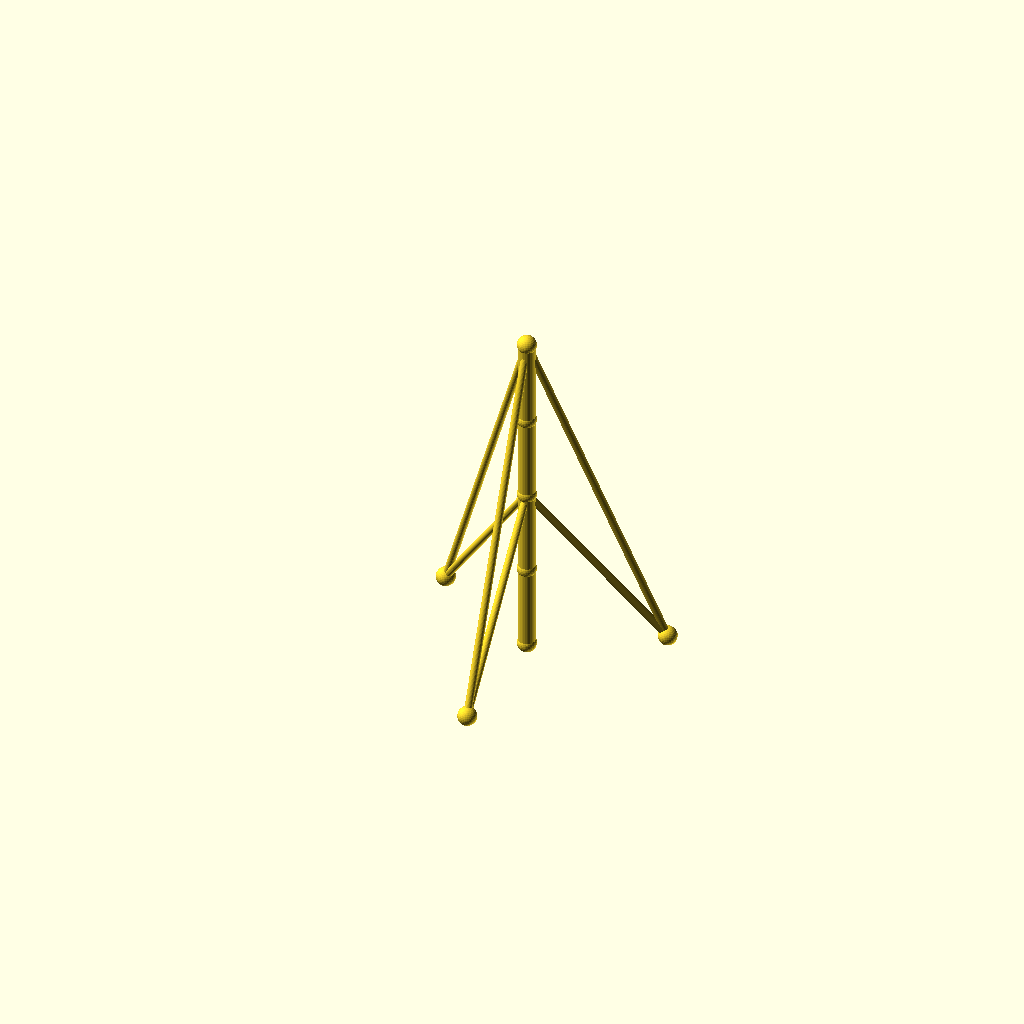
Cell 1 — every parameter at its default value.
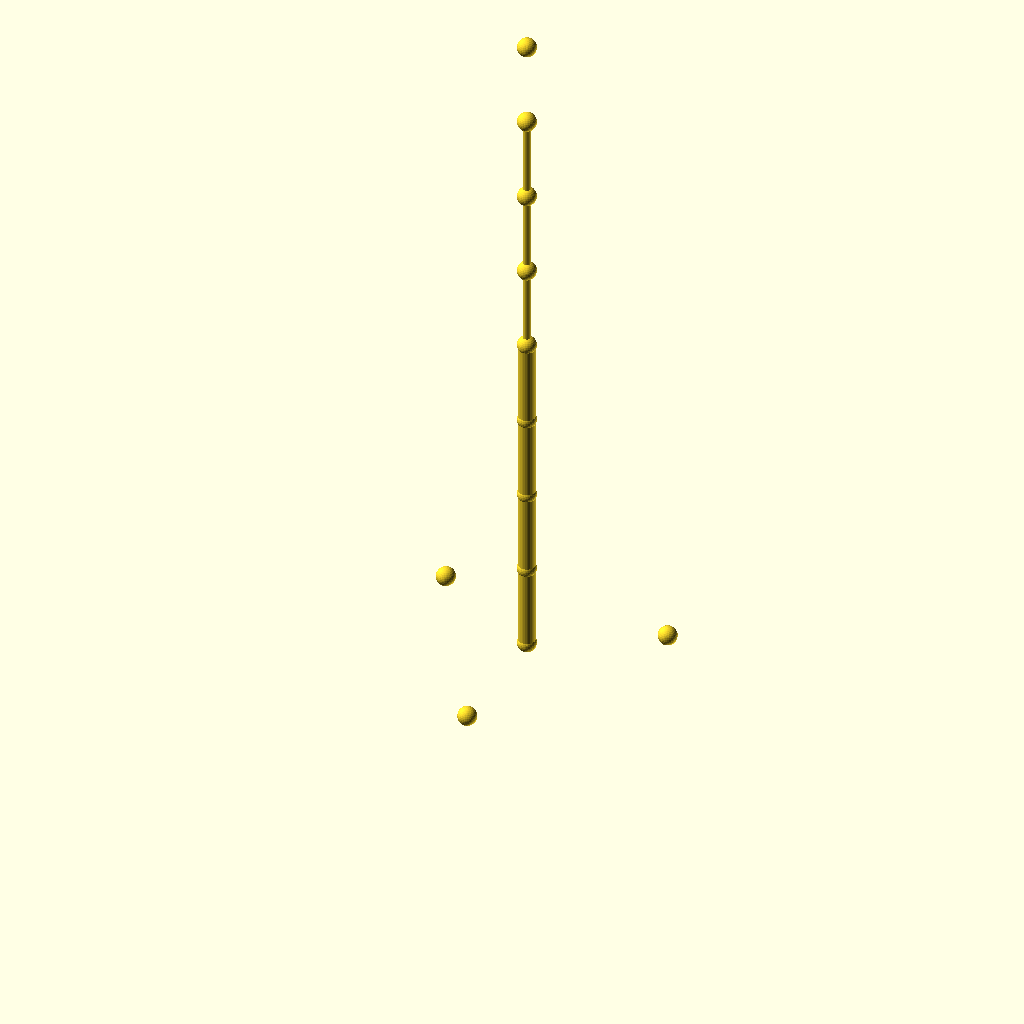
Cell 2: sections = 8 (everything else at default).
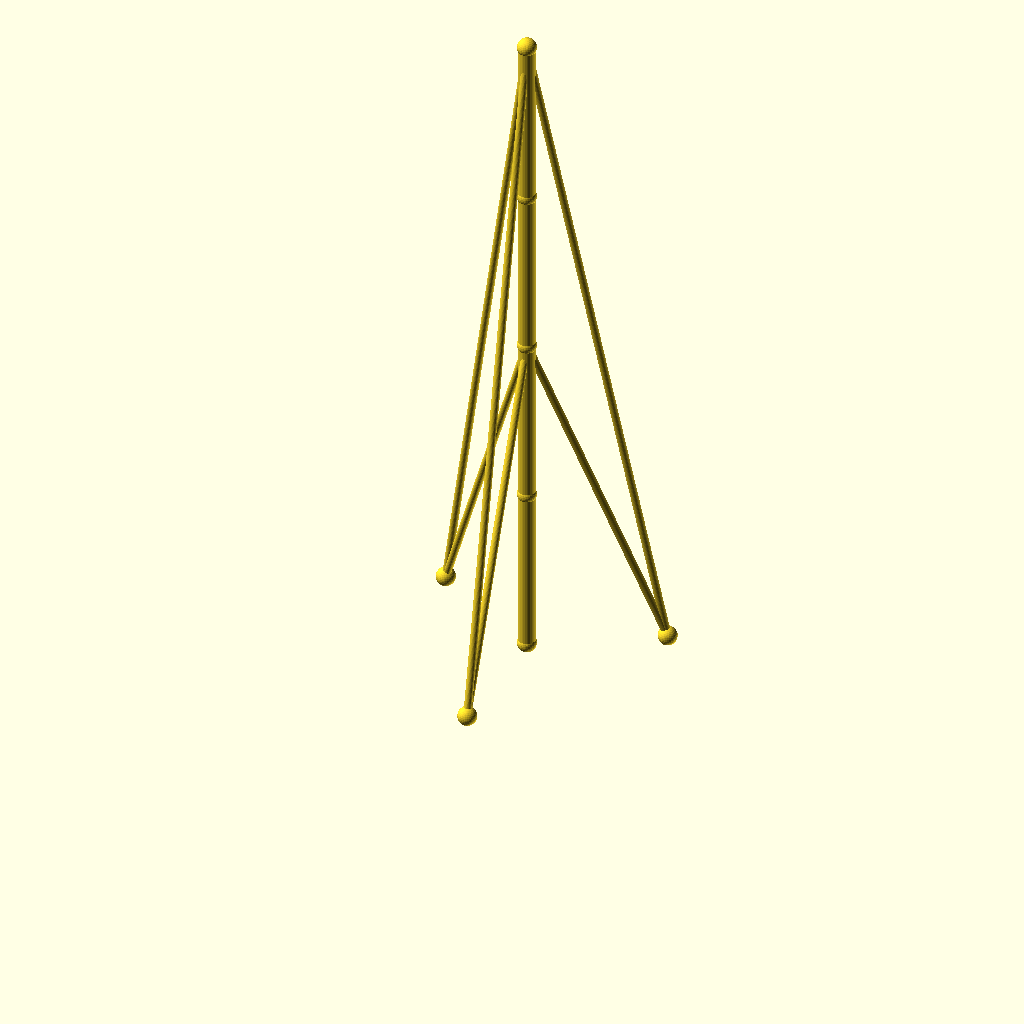
Cell 3 — seg_h set to 90, the other parameters unchanged.
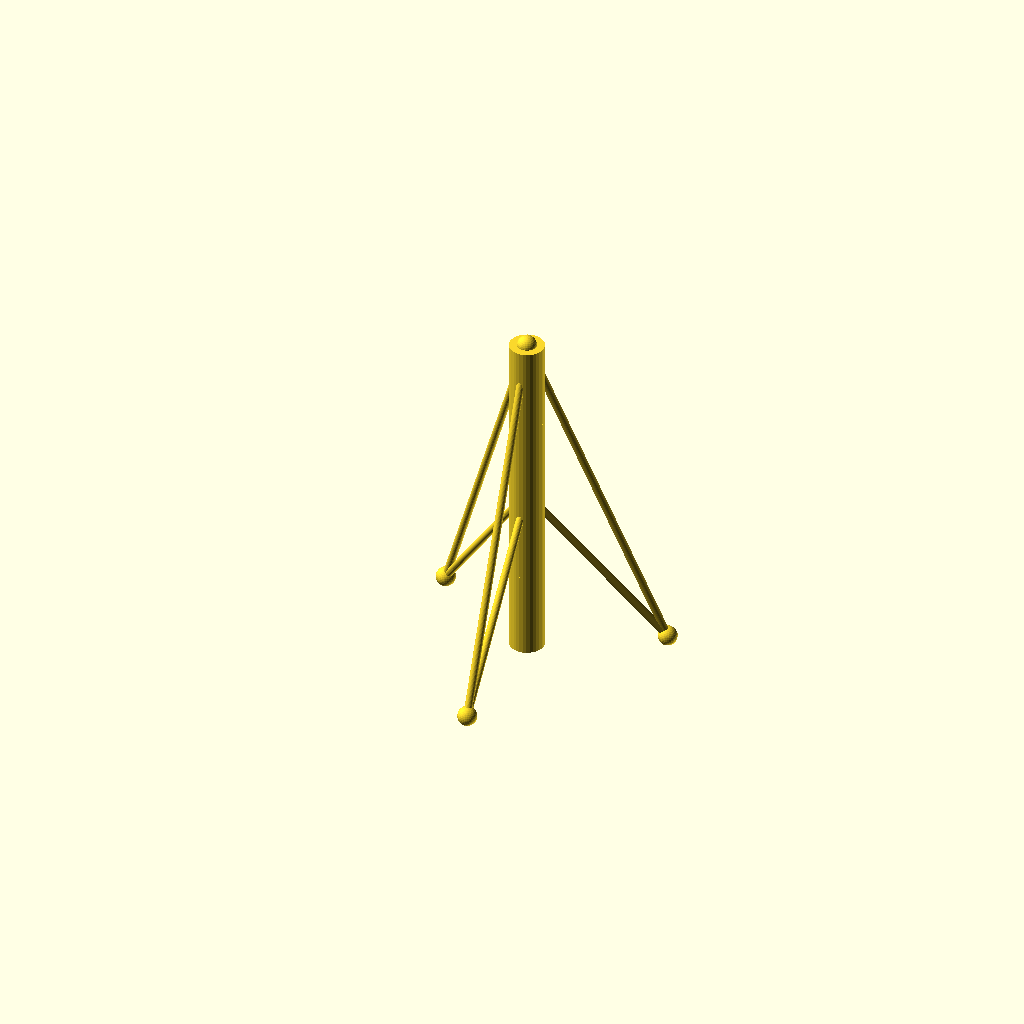
Cell 4: mast_r = 9 (everything else at default).
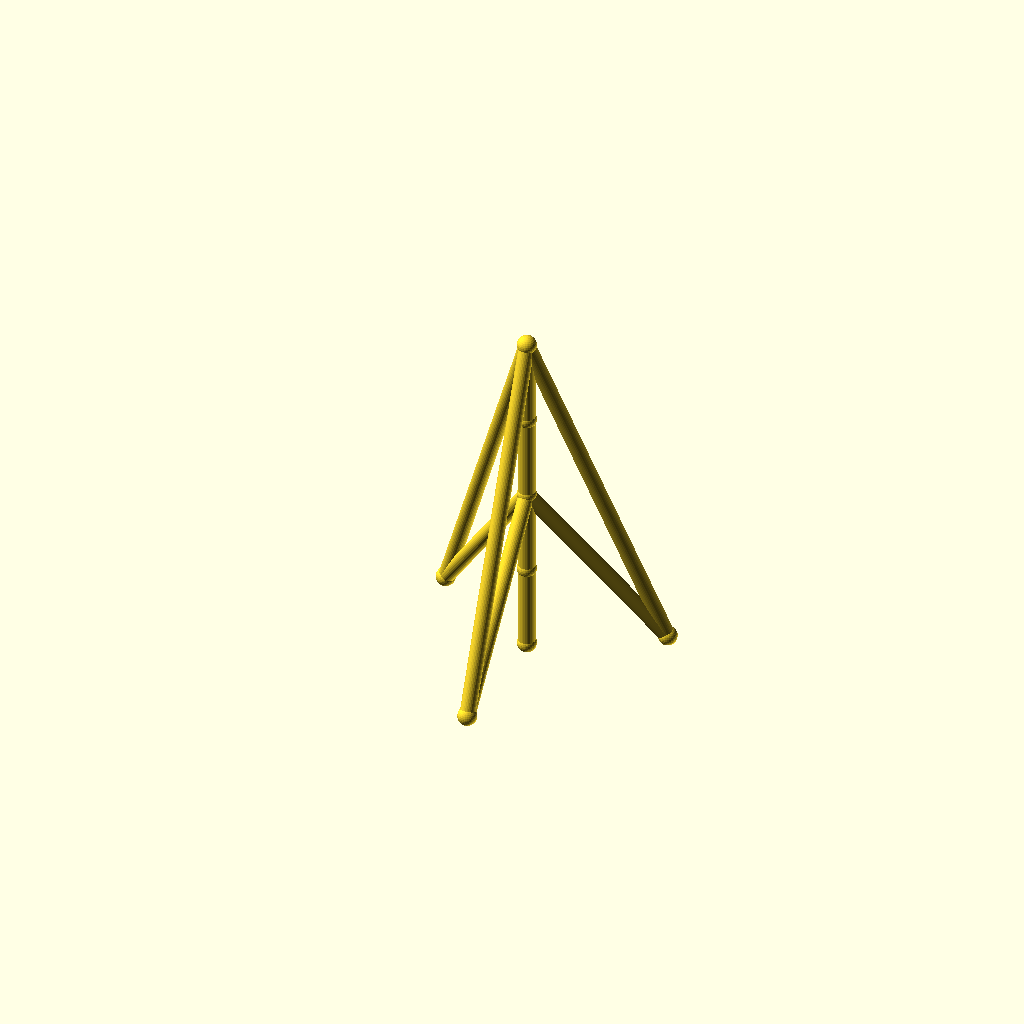
Cell 5: guy_r = 4 (everything else at default).
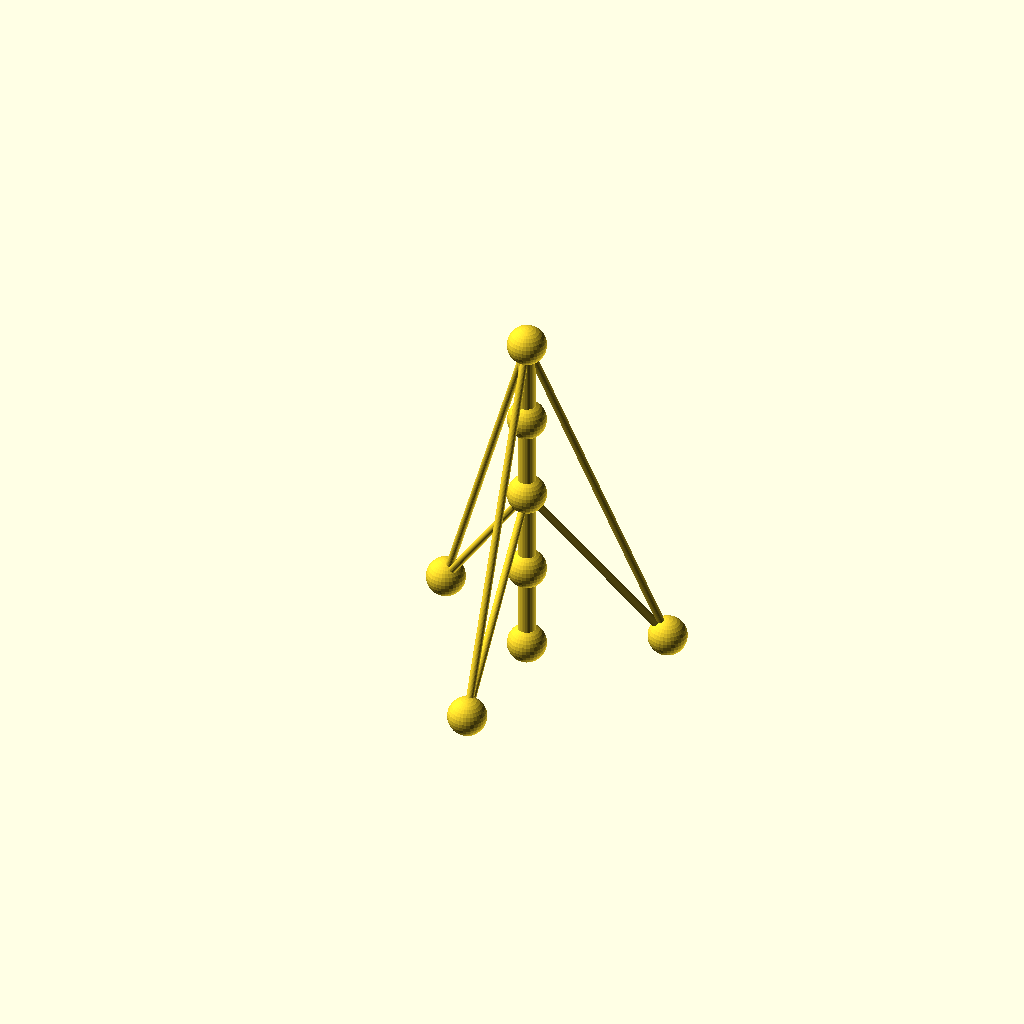
Cell 6 — joint_r set to 10, the other parameters unchanged.
One fixed orthographic camera (rotation 55°, 0°, 25°; colour scheme Cornfield) for every cell.
The OpenSCAD source (optional_data/data/wire2/guymasts/scene_0024.scad):
$fn = 32;

// ----------------------------------------------------------------------
// Guyed mast: 4 sections of 45 mm, 3 anchors on R70
// ----------------------------------------------------------------------

// --- parameters (mm) ---
sections = 4;             // number of mast sections
seg_h = 45;               // section height
mast_r = 4.5;             // mast member radius
guy_r = 2;                // guy wire radius
joint_r = 5;              // joint ball radius
anchors_n = 3;            // number of ground anchors
anchor_r = 70;            // anchor ring radius
anchor_step = 120;        // angle between anchors, degrees
anchor_a0 = 30;           // angle of the first anchor, degrees
tiers = 2;                // number of guy tiers
guy_h_4 = 180;            // guy tier height (section 4)
guy_h_2 = 90;             // guy tier height (section 2)

bbox_x = anchor_r * (cos(anchor_a0 + 0 * anchor_step) - cos(anchor_a0 + 1 * anchor_step)) + 2 * joint_r;  // overall X, joints included
bbox_y = anchor_r * (sin(anchor_a0 + 0 * anchor_step) - sin(anchor_a0 + 2 * anchor_step)) + 2 * joint_r;  // overall Y, joints included
bbox_z = sections * seg_h + 2 * joint_r;  // overall Z, joints included
mast_d = 2 * mast_r;  // mast trunk diameter
guy_d = 2 * guy_r;  // guy wire diameter
joint_d = 2 * joint_r;  // joint ball diameter
nodes = concat([for (i = [0 : sections]) [0, 0, i * seg_h]], [for (k = [0 : anchors_n - 1]) [anchor_r * cos(anchor_a0 + k * anchor_step), anchor_r * sin(anchor_a0 + k * anchor_step), 0]]);

module member(a, b, r) {
  /* round stock from joint a to joint b, ends buried in the joint balls */
  d = b - a;
  length = norm(d);
  translate(a) rotate([0, acos(d[2] / length), atan2(d[1], d[0])])
    cylinder(h = length, r = r);
}

module joint(p, r) {
  /* ball at the joint centre, fatter than every member meeting there */
  translate(p) sphere(r = r);
}

/* members - each call is one graph edge */
member(nodes[0], nodes[1], mast_r);
member(nodes[1], nodes[2], mast_r);
member(nodes[2], nodes[3], mast_r);
member(nodes[3], nodes[4], mast_r);
member(nodes[4], nodes[5], guy_r);
member(nodes[4], nodes[6], guy_r);
member(nodes[4], nodes[7], guy_r);
member(nodes[2], nodes[5], guy_r);
member(nodes[2], nodes[6], guy_r);
member(nodes[2], nodes[7], guy_r);

/* joint balls */
for (p = nodes) joint(p, joint_r);
Parameter table extracted from the source (name, type, default, range or options):
sections: number, default 4
seg_h: number, default 45
mast_r: number, default 4.5
guy_r: number, default 2
joint_r: number, default 5
anchors_n: number, default 3
anchor_r: number, default 70
anchor_step: number, default 120
anchor_a0: number, default 30
tiers: number, default 2
guy_h_4: number, default 180
guy_h_2: number, default 90
